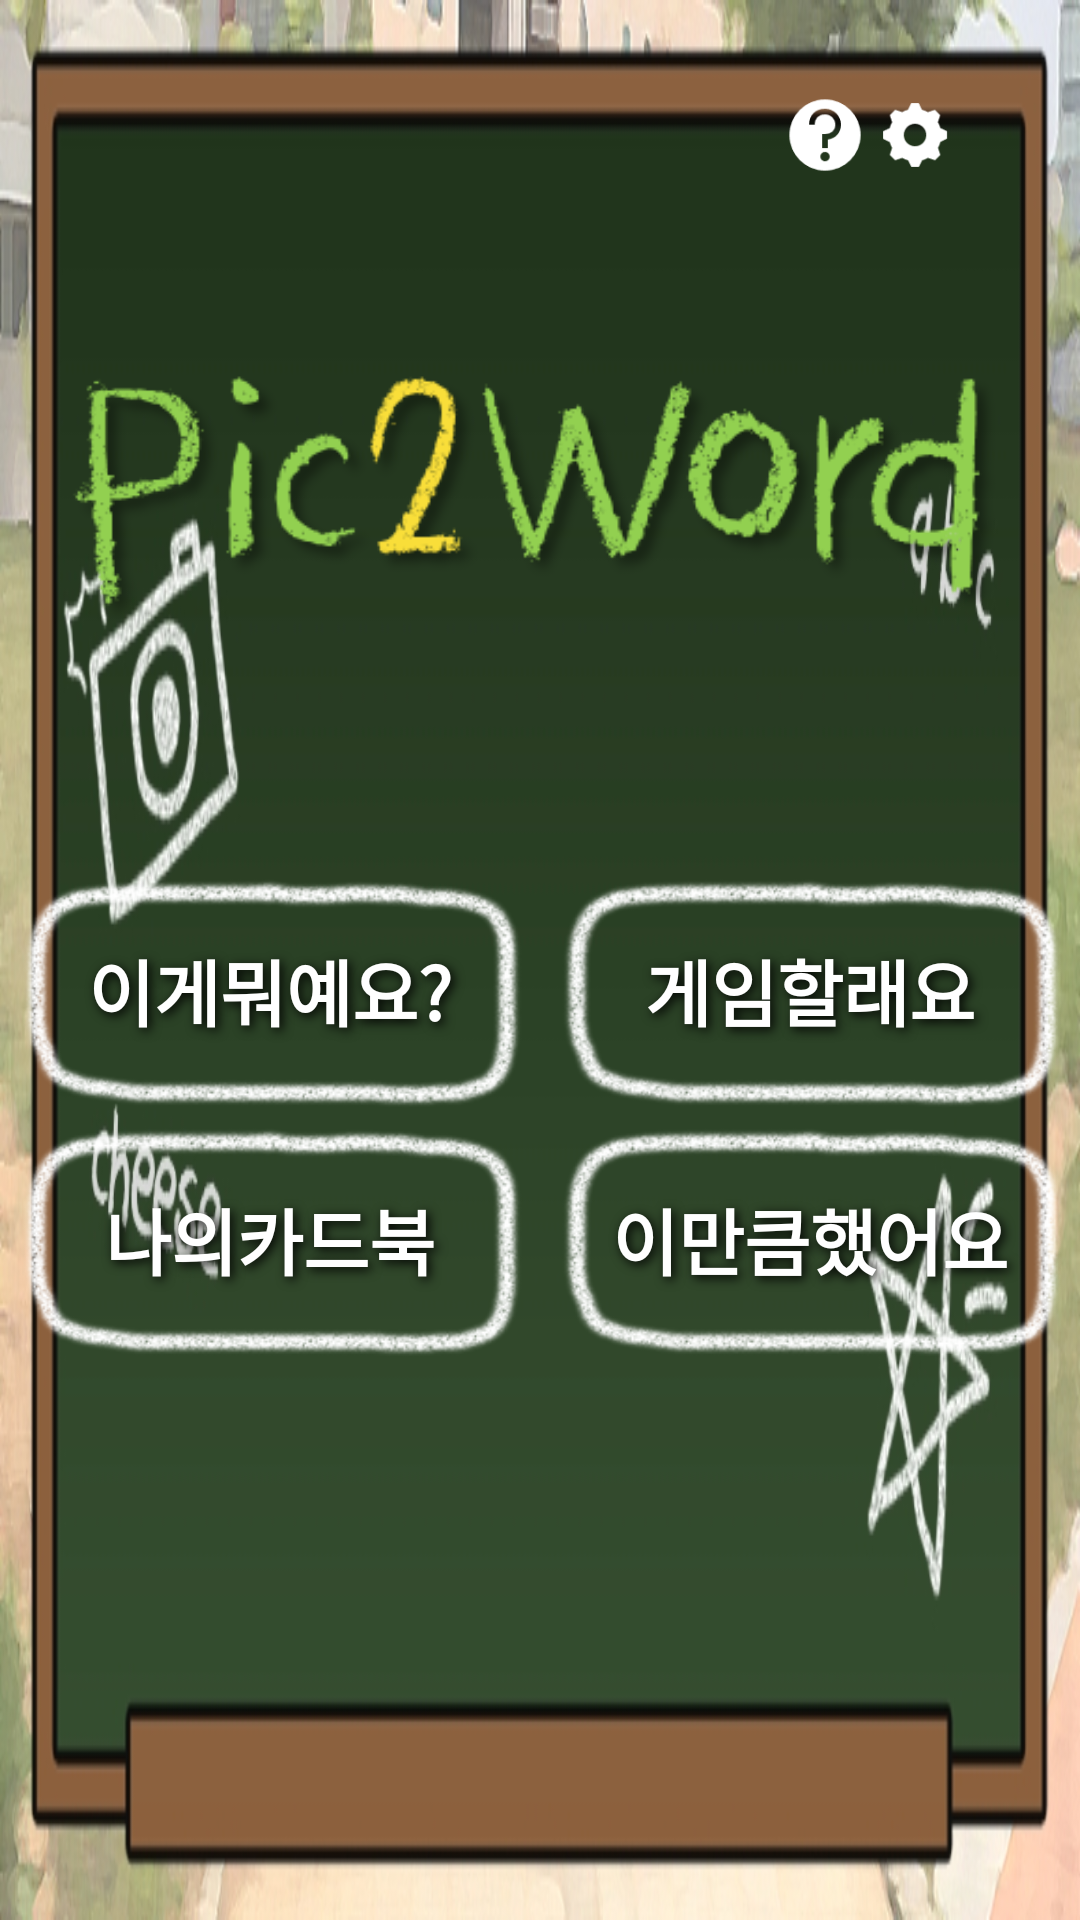

Here is an Android app screen rendered from its layout file. Give the layout XML and the strings, colors and styles it references.
<!-- AndroidManifest.xml: application theme AppTheme -->
<!-- res/layout/activity_main.xml -->
<?xml version="1.0" encoding="utf-8"?>
<FrameLayout xmlns:android="http://schemas.android.com/apk/res/android"
    xmlns:app="http://schemas.android.com/apk/res-auto"
    xmlns:tools="http://schemas.android.com/tools"
    android:id="@+id/container_main"
    android:layout_width="match_parent"
    android:layout_height="match_parent">

    <android.support.constraint.ConstraintLayout
        android:id="@+id/main_container"
        android:layout_width="match_parent"
        android:layout_height="match_parent"
        android:background="@drawable/bg_main"
        tools:context="com.alphago.alphago.activity.MainActivity">

        <ImageView
            android:id="@+id/btn_setting"
            android:layout_width="30dp"
            android:layout_height="30dp"
            android:layout_marginEnd="40dp"
            android:layout_marginTop="30dp"
            android:background="@drawable/icon_setting"
            app:layout_constraintEnd_toEndOf="parent"
            app:layout_constraintTop_toTopOf="parent" />

        <ImageView
            android:id="@+id/btn_help"
            android:layout_width="30dp"
            android:layout_height="30dp"
            android:layout_marginTop="30dp"
            android:background="@drawable/icon_help"
            app:layout_constraintBottom_toBottomOf="@id/btn_setting"
            app:layout_constraintEnd_toStartOf="@id/btn_setting"
            app:layout_constraintTop_toTopOf="parent" />

        <android.support.constraint.Guideline
            android:id="@+id/guideline"
            android:layout_width="wrap_content"
            android:layout_height="wrap_content"
            android:orientation="vertical"
            app:layout_constraintGuide_percent="0.5" />

        <android.support.constraint.Guideline
            android:id="@+id/main_guideline"
            android:layout_width="match_parent"
            android:layout_height="match_parent"
            android:orientation="horizontal"
            app:layout_constraintGuide_percent="0.5" />

        <Button
            android:id="@+id/btn_recognition"
            style="@style/CardBookFont"
            android:layout_width="170dp"
            android:layout_height="80dp"
            android:layout_marginEnd="5dp"
            android:background="@drawable/main_button"
            android:fontFamily="@font/shinb"
            android:text="이게뭐예요?"
            android:textSize="24sp"
            android:textStyle="bold"
            app:layout_constraintEnd_toStartOf="@id/guideline"
            app:layout_constraintTop_toBottomOf="@id/img_main_titile" />

        <Button
            android:id="@+id/btn_game"
            style="@style/CardBookFont"
            android:layout_width="170dp"
            android:layout_height="80dp"
            android:layout_marginStart="5dp"
            android:background="@drawable/main_button"
            android:fontFamily="@font/shinb"
            android:text="게임할래요"
            android:textSize="24sp"
            android:textStyle="bold"
            app:layout_constraintStart_toStartOf="@id/guideline"
            app:layout_constraintTop_toTopOf="@+id/btn_recognition" />

        <Button
            android:id="@+id/btn_card_book"
            style="@style/CardBookFont"
            android:layout_width="170dp"
            android:layout_height="80dp"
            android:layout_marginEnd="5dp"
            android:layout_marginTop="3dp"
            android:background="@drawable/main_button"
            android:fontFamily="@font/shinb"
            android:text="나의카드북"
            android:textSize="24sp"
            android:textStyle="bold"
            app:layout_constraintEnd_toStartOf="@id/guideline"
            app:layout_constraintTop_toBottomOf="@+id/btn_recognition" />

        <Button
            android:id="@+id/btn_collection"
            style="@style/CardBookFont"
            android:layout_width="170dp"
            android:layout_height="80dp"
            android:layout_marginStart="5dp"
            android:layout_marginTop="3dp"
            android:background="@drawable/main_button"
            android:fontFamily="@font/shinb"
            android:text="이만큼했어요"
            android:textSize="24sp"
            android:textStyle="bold"
            app:layout_constraintStart_toStartOf="@id/guideline"
            app:layout_constraintTop_toBottomOf="@+id/btn_game" />

        <ImageView
            android:id="@+id/img_main_titile"
            android:layout_width="0dp"
            android:layout_height="0dp"
            android:layout_marginBottom="30dp"
            android:layout_marginTop="10dp"
            app:layout_constraintBottom_toTopOf="@id/main_guideline"
            app:layout_constraintEnd_toEndOf="parent"
            app:layout_constraintHorizontal_bias="0.0"
            app:layout_constraintStart_toStartOf="parent"
            app:layout_constraintTop_toTopOf="parent"
            app:layout_constraintVertical_bias="0.0"
            app:srcCompat="@drawable/img_title3" />

        <TextView
            android:id="@+id/hideButton"
            android:layout_width="wrap_content"
            android:layout_height="wrap_content"
            android:layout_marginBottom="20dp"
            android:layout_marginEnd="50dp"
            android:text="    "
            android:textSize="20dp"
            app:layout_constraintBottom_toBottomOf="@id/btn_collection"
            app:layout_constraintEnd_toEndOf="parent"
            app:layout_constraintStart_toEndOf="@id/btn_collection"
            app:layout_constraintTop_toTopOf="@id/btn_collection" />

    </android.support.constraint.ConstraintLayout>
</FrameLayout>
<!-- resources referenced by this layout -->
<resources>
  <!-- drawable bg_main: jpg bitmap (drawable, 104920 bytes) -->
  <!-- drawable icon_help: png bitmap (drawable, 1351 bytes) -->
  <!-- drawable icon_setting: png bitmap (drawable, 1081 bytes) -->
  <!-- drawable img_title3: png bitmap (drawable-xxhdpi, 34060 bytes) -->
  <!-- drawable main_button (drawable) -->
  <?xml version="1.0" encoding="utf-8"?>
  <selector xmlns:android="http://schemas.android.com/apk/res/android">
      <item
          android:state_pressed="true"
          android:drawable="@drawable/button_selected"/>
      <item
          android:drawable="@drawable/button_unselected"/>
  </selector>
  <style name="CardBookFont" parent="@android:style/Widget.TextView">
          <item name="android:textColor">#FFFFFFFF</item>
          <item name="android:textSize">20sp</item>
          <item name="android:typeface">sans</item>
          <item name="android:shadowColor">#FF000000</item>
          <item name="android:shadowDx">3</item>
          <item name="android:shadowDy">3</item>
          <item name="android:shadowRadius">8.0</item>
      </style>
  <style name="AppTheme" parent="Theme.AppCompat.Light.DarkActionBar">
          
          <item name="colorPrimary">@color/colorPrimary</item>
          <item name="colorPrimaryDark">@color/colorPrimaryDark</item>
          <item name="colorAccent">@color/colorAccent</item>
          <item name="windowActionBar">false</item>
          <item name="windowNoTitle">true</item>
      </style>
  <!-- drawable button_selected: png bitmap (drawable, 30216 bytes) -->
  <!-- drawable button_unselected: png bitmap (drawable, 14371 bytes) -->
  <!-- not gathered from this repository: default colours our renderer supplied (Android Studio template values) -->
  <color name="colorPrimary">#FF6200EE</color>
  <color name="colorPrimaryDark">#FF3700B3</color>
  <color name="colorAccent">#FF03DAC5</color>
</resources>
